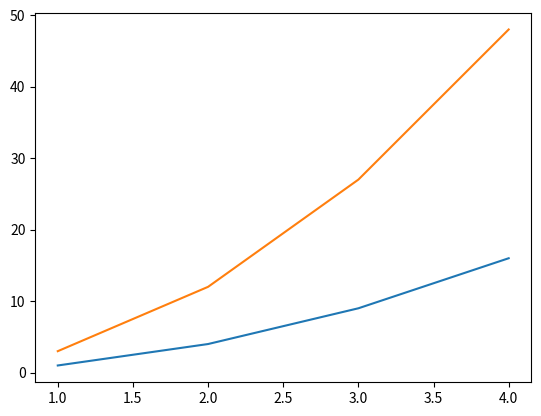

Reproduce this figure in Python.
import numpy as np 
import matplotlib.pyplot as plt

"""
Langkah-langkah di matplotlib
1. Membuat data
2. Membuat plot
3. Menampilkan plot
"""

# 1. membuat data
x = np.array([1,2,3,4])
y = np.array([1,4,9,16])
y3 = np.array([3,12,27,48])

#membuat plot
plt.plot(x,y)
plt.plot(x,y3)

#menampilkan plot
plt.show()
